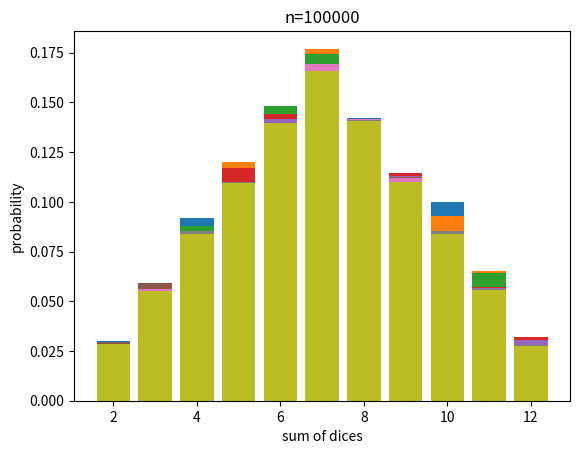

Here is the Python script that generated this plot:
import numpy as np
import matplotlib.pyplot as plt

values = [ 500, 1000, 2000, 5000, 10000, 15000, 20000, 50000, 100000 ]

for v in values:
    dice1 = np.random.randint(1, 7, v)

    dice2 = np.random.randint(1, 7, v)

    sum_of_dices = dice1 + dice2

    h, h2 = np.histogram(sum_of_dices, range(2, 14))

    plt.bar(h2[:-1], h/v)
    plt.xlabel('sum of dices')
    plt.ylabel('probability')
    plt.title(f"n={v}")

    plt.show()

